Run: headless pygame with SDL's dummy video driver; simulated clock (each Clock.tick advances the game by its frame time, no real sleeping); random seed 0; keys injected as events and as key.get_pressed() state; no mouse input.
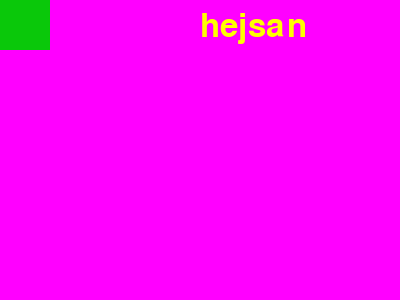
Frame 1 of 4 · flips 1–60 · no input
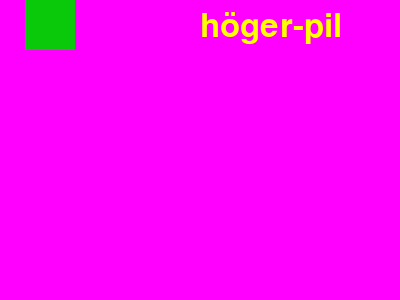
Frame 2 of 4 · flips 61–180 · tapped SPACE, RETURN · held RIGHT (→), D
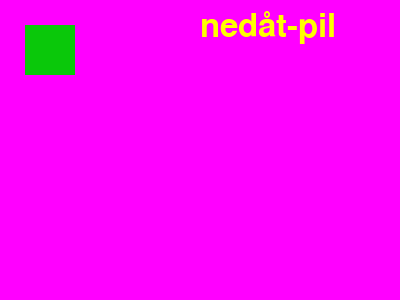
Frame 3 of 4 · flips 181–300 · held DOWN (↓), S
Frame 4 of 4 · flips 301–420 · held LEFT (←), A, UP (↑), W · screen unchanged from frame 3, image omitted

The pygame program that drew these frames:

# denna kod visar hur vi kan ha en text som kan ändras på
# den kod som är "ny" är kommenterad, övriga rader har funnits med i tidigare exempel
# texten ändras om du trycker på högerpil eller nedåtpil under körning

import pygame

pygame.init()
fonster = pygame.display.set_mode((400, 300))


class Player(pygame.sprite.Sprite):

    def __init__(self):
        super(Player, self).__init__()
        self.image = pygame.Surface((50, 50))
        self.image.fill((10,200,10))
        self.rect = self.image.get_rect()

#HELA KLASSEN NY
class Changeabletext(pygame.sprite.Sprite):

    def __init__(self, text, x_pos, y_pos):
        super(Changeabletext, self).__init__()
        self.font = pygame.font.Font(None, 48)
        self.x_pos = x_pos
        self.y_pos = y_pos
        self.update_text(text)

    def update_text(self, text):
        self.image = self.font.render(text, 1, (255, 255, 0))
        self.rect = self.image.get_rect()
        self.rect.x = self.x_pos
        self.rect.y = self.y_pos


object_list = pygame.sprite.OrderedUpdates()
player = Player()
object_list.add(player)

text1 = Changeabletext("hejsan", 200, 10)  # 200 är x-positionen, 10 är y-positionen
object_list.add(text1)

avsluta = "n"
while avsluta != "y":
    fonster.fill((255, 0, 255))
    for event in pygame.event.get():
        if event.type == pygame.QUIT:
            avsluta = "y"
        if event.type == pygame.KEYDOWN:
            if event.key == pygame.K_RIGHT:
                player.rect.x += 25
                text1.update_text("höger-pil")  # nytt
            if event.key == pygame.K_DOWN:
                player.rect.y += 25
                text1.update_text("nedåt-pil")  # nytt

    for object in object_list:
        object.update()

    object_list.draw(fonster)

    pygame.display.update()
